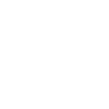
t = 0.00 s
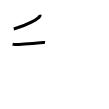
t = 2.00 s
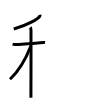
t = 4.00 s
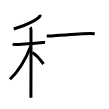
t = 6.00 s
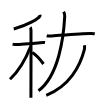
t = 8.00 s
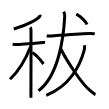
t = 10.00 s

The animated SVG that drew these frames (rendered in a browser with its animation timeline set to each time). Animation: 10 SMIL elements (animate=10); one cycle of 10.00 s.

<svg width="109px" height="109px" viewBox="0 0 px 109px" xmlns="http://www.w3.org/2000/svg" xmlns:xlink="http://www.w3.org/1999/xlink" xml:space="preserve" version="1.1"  baseProfile="full">
<path d="M39.99,14.75c0.07,0.34,0.15,0.87-0.15,1.35c-1.79,2.84-12.05,9.08-26.09,12.9" style="fill:none;stroke:black;stroke-width:3;opacity:0">
  <animate attributeType="CSS" attributeName="opacity" from="0" to="1" begin="0s" dur="1s" repeatCount="0" fill="freeze" />
</path>
<path d="M12.6,44.12c0.38,0.12,1.4,0.33,2.41,0.37c2.79,0.12,21.11-1.41,28.09-2.03c1.01-0.09,1.27-0.12,1.9,0" style="fill:none;stroke:black;stroke-width:3;opacity:0">
  <animate attributeType="CSS" attributeName="opacity" from="0" to="1" begin="1s" dur="1s" repeatCount="0" fill="freeze" />
</path>
<path d="M30.33,27.25c0.37,0.45,0.58,2.01,0.66,2.91c0.07,0.9,0,61.99-0.07,67.59" style="fill:none;stroke:black;stroke-width:3;opacity:0">
  <animate attributeType="CSS" attributeName="opacity" from="0" to="1" begin="2s" dur="1s" repeatCount="0" fill="freeze" />
</path>
<path d="M30.75,46.25C26.54,57.06,19.52,70.4,10,79.25" style="fill:none;stroke:black;stroke-width:3;opacity:0">
  <animate attributeType="CSS" attributeName="opacity" from="0" to="1" begin="3s" dur="1s" repeatCount="0" fill="freeze" />
</path>
<path d="M32.25,52.5c4.72,2.68,8.71,8.05,11.25,11.5" style="fill:none;stroke:black;stroke-width:3;opacity:0">
  <animate attributeType="CSS" attributeName="opacity" from="0" to="1" begin="4s" dur="1s" repeatCount="0" fill="freeze" />
</path>
<path d="M46.75,35.75c1,0.3,2.84,0.36,3.84,0.3c6.56-0.41,34.47-2.98,40.65-2.63c1.67,0.09,2.67,0.14,3.51,0.29" style="fill:none;stroke:black;stroke-width:3;opacity:0">
  <animate attributeType="CSS" attributeName="opacity" from="0" to="1" begin="5s" dur="1s" repeatCount="0" fill="freeze" />
</path>
<path d="M63.59,11.75c0.85,1.29,1.26,1.84,1.14,4.2C63.67,37.83,58.5,76,38.5,90.75" style="fill:none;stroke:black;stroke-width:3;opacity:0">
  <animate attributeType="CSS" attributeName="opacity" from="0" to="1" begin="6s" dur="1s" repeatCount="0" fill="freeze" />
</path>
<path d="M84.5,45.25c0.1,1.18,0.15,3.34-0.21,4.74C80.06,66.31,69.25,86.5,46.25,95.29" style="fill:none;stroke:black;stroke-width:3;opacity:0">
  <animate attributeType="CSS" attributeName="opacity" from="0" to="1" begin="7s" dur="1s" repeatCount="0" fill="freeze" />
</path>
<path d="M61,49.25c4.34,8.84,20.02,34.59,29.93,41.95c1.97,1.46,2.97,2.75,4.57,3.3" style="fill:none;stroke:black;stroke-width:3;opacity:0">
  <animate attributeType="CSS" attributeName="opacity" from="0" to="1" begin="8s" dur="1s" repeatCount="0" fill="freeze" />
</path>
<path d="M76.27,14.08c3.79,1.84,9.79,7.56,10.73,10.42" style="fill:none;stroke:black;stroke-width:3;opacity:0">
  <animate attributeType="CSS" attributeName="opacity" from="0" to="1" begin="9s" dur="1s" repeatCount="0" fill="freeze" />
</path>
</svg>
